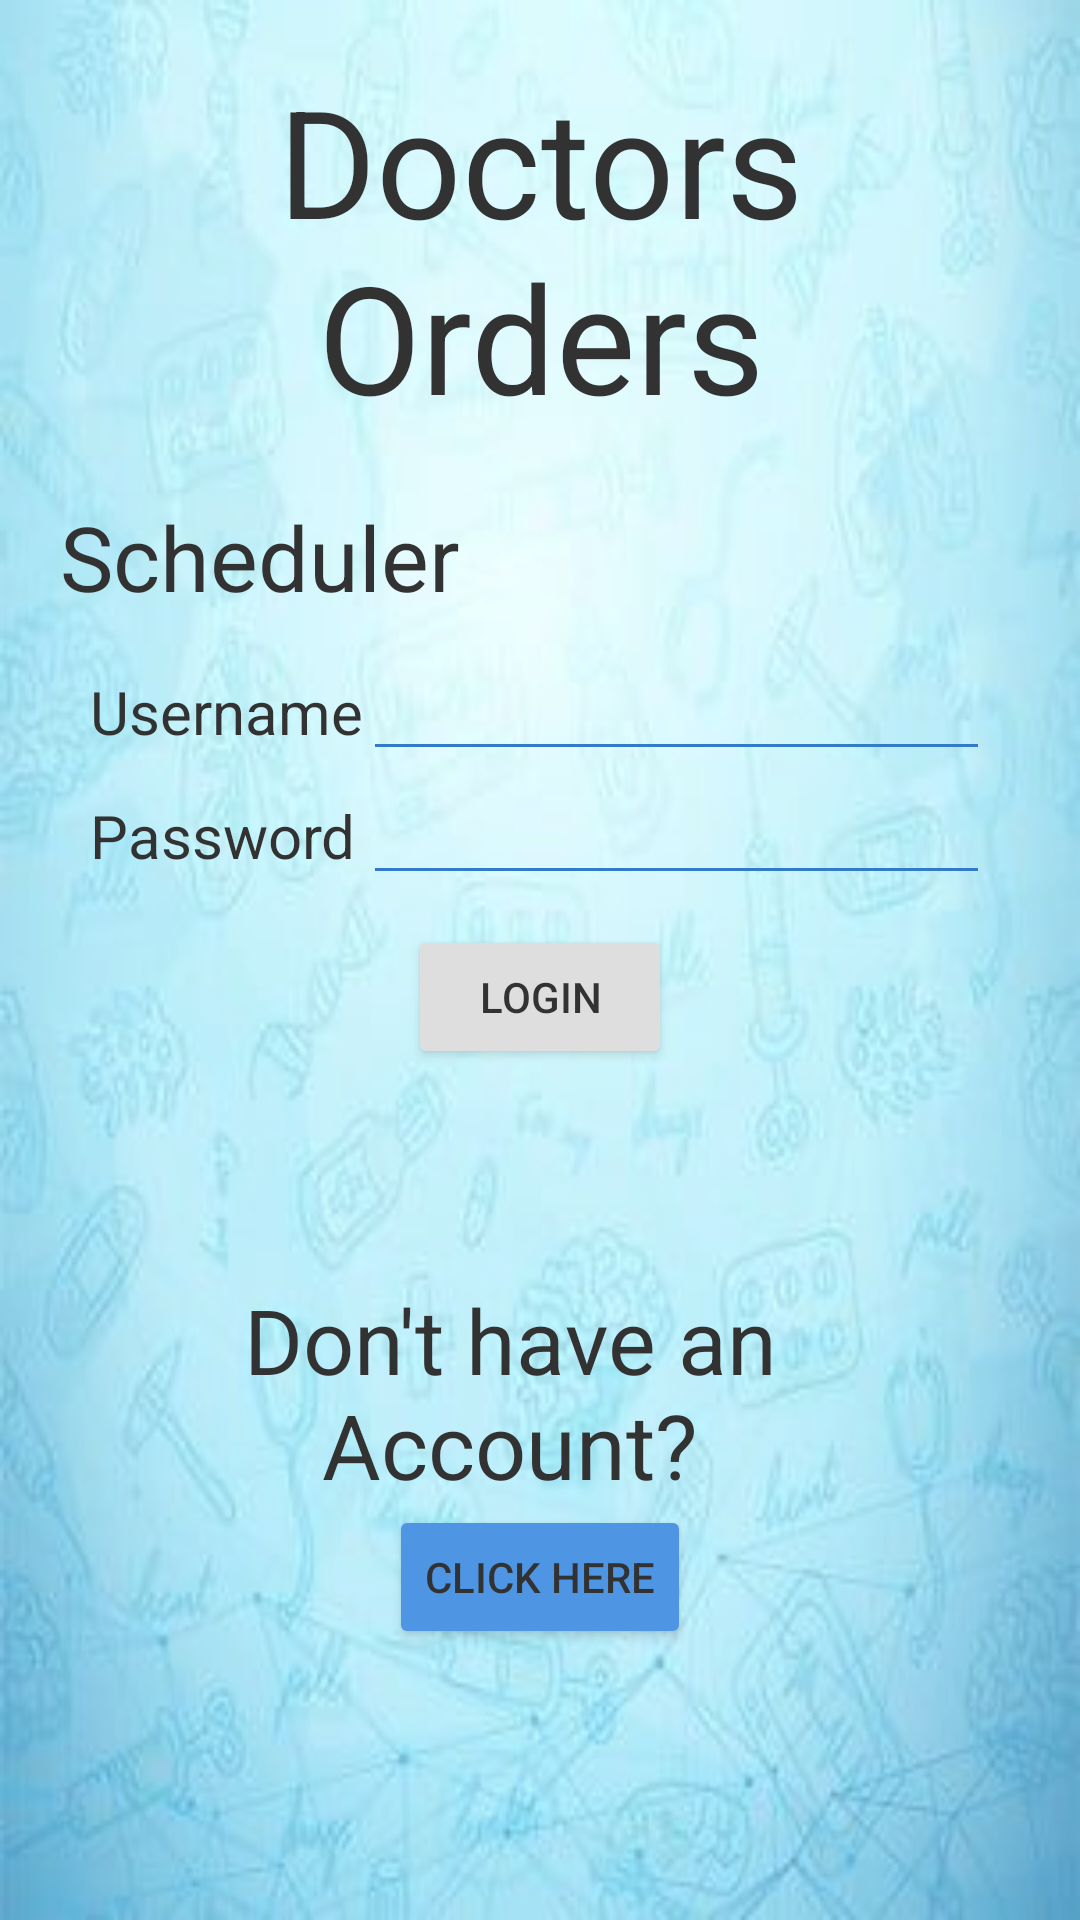

The Android layout XML behind this screen, and the referenced resources:
<!-- AndroidManifest.xml: application theme Theme.DoctorsOrders -->
<!-- res/layout/activity_login_scheduler.xml -->
<?xml version="1.0" encoding="utf-8"?>
<androidx.constraintlayout.widget.ConstraintLayout xmlns:android="http://schemas.android.com/apk/res/android"
    android:layout_width="match_parent"
    android:layout_height="match_parent"
    android:background="@drawable/bg"
    android:alpha="0.8">

    <LinearLayout
        android:layout_width="match_parent"
        android:layout_height="match_parent"
        android:orientation="vertical"
        android:gravity="top|center"
        android:layout_margin="20dp">

        
        <TextView
            android:layout_width="match_parent"
            android:layout_height="wrap_content"
            android:textColor="@color/black"
            android:gravity="center"
            android:text="@string/app_name"
            android:textSize="@dimen/Title"
            android:layout_marginBottom="20dp">
        </TextView>

        
        <TextView
            android:layout_width="match_parent"
            android:layout_height="wrap_content"
            android:gravity="left|top"
            android:text="@string/scheduler"
            android:textSize="@dimen/Header2">
        </TextView>

        <GridLayout
            android:layout_width="match_parent"
            android:layout_height="wrap_content"
            android:columnCount="2"
            android:rowCount="2"
            android:layout_margin="10dp">

            
            <TextView
                android:layout_width="wrap_content"
                android:layout_height="wrap_content"
                android:layout_row="0"
                android:layout_column="0"
                android:text="Username"
                android:textSize="@dimen/Normal"/>

            <EditText
                android:id="@+id/user_name"
                android:layout_width="wrap_content"
                android:layout_height="wrap_content"
                android:textColor="@color/black"
                android:layout_row="0"
                android:layout_column="1"
                android:layout_columnWeight="1"
                android:backgroundTint="@color/colorSecondaryVariant"/>
            
            <TextView
                android:layout_width="wrap_content"
                android:layout_height="wrap_content"
                android:layout_row="1"
                android:layout_column="0"
                android:text="Password"
                android:textSize="@dimen/Normal"/>

            <EditText
                android:id="@+id/sche_password"
                android:layout_width="wrap_content"
                android:layout_height="wrap_content"
                android:textColor="@color/black"
                android:layout_row="1"
                android:layout_column="1"
                android:layout_columnWeight="1"
                android:inputType="textPassword"
                android:backgroundTint="@color/colorSecondaryVariant"/>
        </GridLayout>

        <Button
            android:id="@+id/loginSch"
            android:layout_width="wrap_content"
            android:layout_height="wrap_content"
            android:text="LOGIN">

        </Button>

        <LinearLayout
            android:layout_width="match_parent"
            android:layout_height="wrap_content"
            android:orientation="vertical"
            android:gravity="center"
            android:layout_weight="1">

            <TextView
                android:layout_width="wrap_content"
                android:layout_height="wrap_content"
                android:gravity="center|top"
                android:textSize="@dimen/Header2"
                android:text="@string/needAccount"
                android:paddingRight="20dp">
            </TextView>

            <Button
                android:id="@+id/createSch"
                android:layout_width="wrap_content"
                android:layout_height="wrap_content"
                android:text="Click here"
                android:backgroundTint="@color/colorSecondary">

            </Button>

        </LinearLayout>


    </LinearLayout>


</androidx.constraintlayout.widget.ConstraintLayout>
<!-- resources referenced by this layout -->
<resources>
  <color name="black">#FF000000</color>
  <color name="colorSecondary">#FF227DDD</color>
  <color name="colorSecondaryVariant">#FF005BBB</color>
  <dimen name="Header2">30dp</dimen>
  <dimen name="Normal">20dp</dimen>
  <dimen name="Title">50dp</dimen>
  <!-- drawable bg: jpg bitmap (drawable, 14632 bytes) -->
  <string name="app_name">Doctors Orders</string>
  <string name="needAccount">Don\'t have an Account?</string>
  <string name="scheduler">Scheduler</string>
  <style name="Theme.DoctorsOrders" parent="Theme.MaterialComponents.DayNight.DarkActionBar">
          
          <item name="colorPrimary">@color/colorPrimary</item>
          <item name="colorPrimaryVariant">@color/colorPrimaryVariant</item>
          <item name="colorOnPrimary">@color/white</item>
          
          <item name="colorSecondary">@color/colorSecondary</item>
          <item name="colorSecondaryVariant">@color/colorSecondaryVariant</item>
          <item name="colorOnSecondary">@color/white</item>
          
          <item name="android:statusBarColor">?attr/colorSecondaryVariant</item>
          
          <item name="android:textColor">@color/black</item>
      </style>
  <color name="colorPrimary">#807773</color>
  <color name="colorPrimaryVariant">#FFBB6000</color>
  <color name="white">#FFFFFFFF</color>
</resources>
